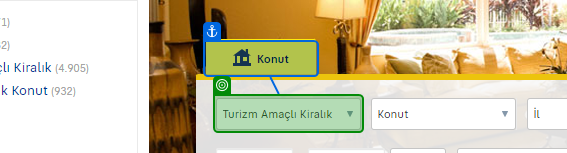
Task: Robotic Enterprise Framework
Workflow: Process

Step 1: select "[in_TransactionItem.SpecificContent("emlakdurumu").ToString]" in 'Konut'

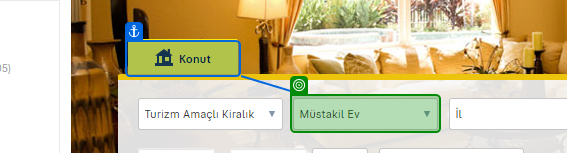
Step 2: select "[in_TransactionItem.SpecificContent("konuttipi").ToString]" in 'Konut'

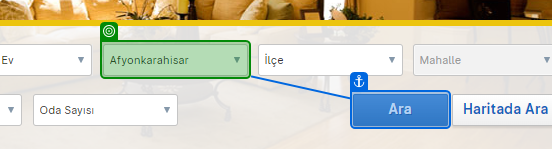
Step 3: select "[in_TransactionItem.SpecificContent("Il").ToString]" in 'Ara'

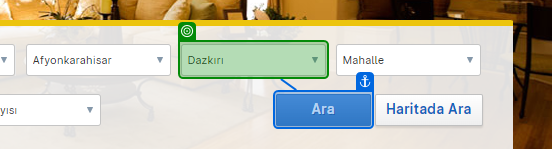
Step 4: select "[in_TransactionItem.SpecificContent("Ilce").ToString]" in 'Ara'

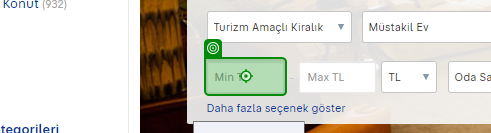
Step 5: type "[in_TransactionItem.SpecificContent("MinimumFiyat").ToString]" into 'INPUT minPrice'

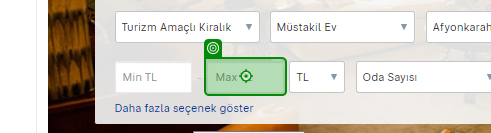
Step 6: type "[in_TransactionItem.SpecificContent("MaksimumFiyat").ToString]" into 'INPUT maxPrice'

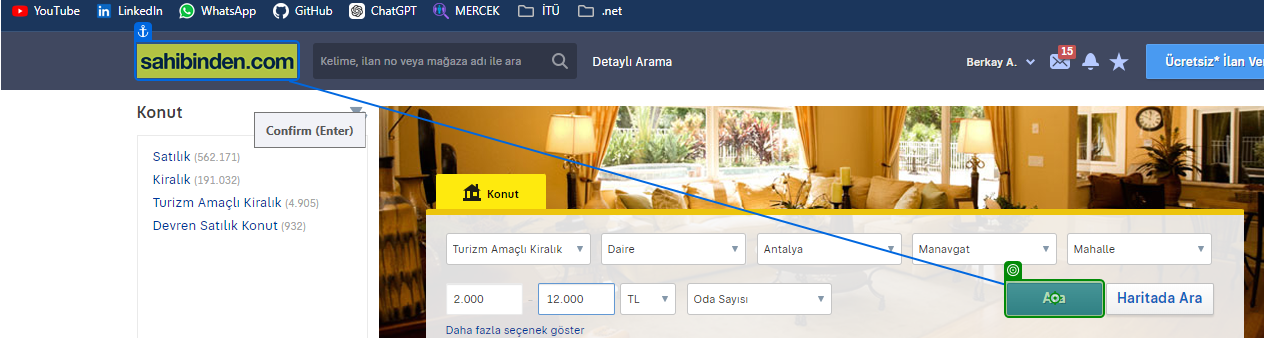
Step 7: click on 'Ara'

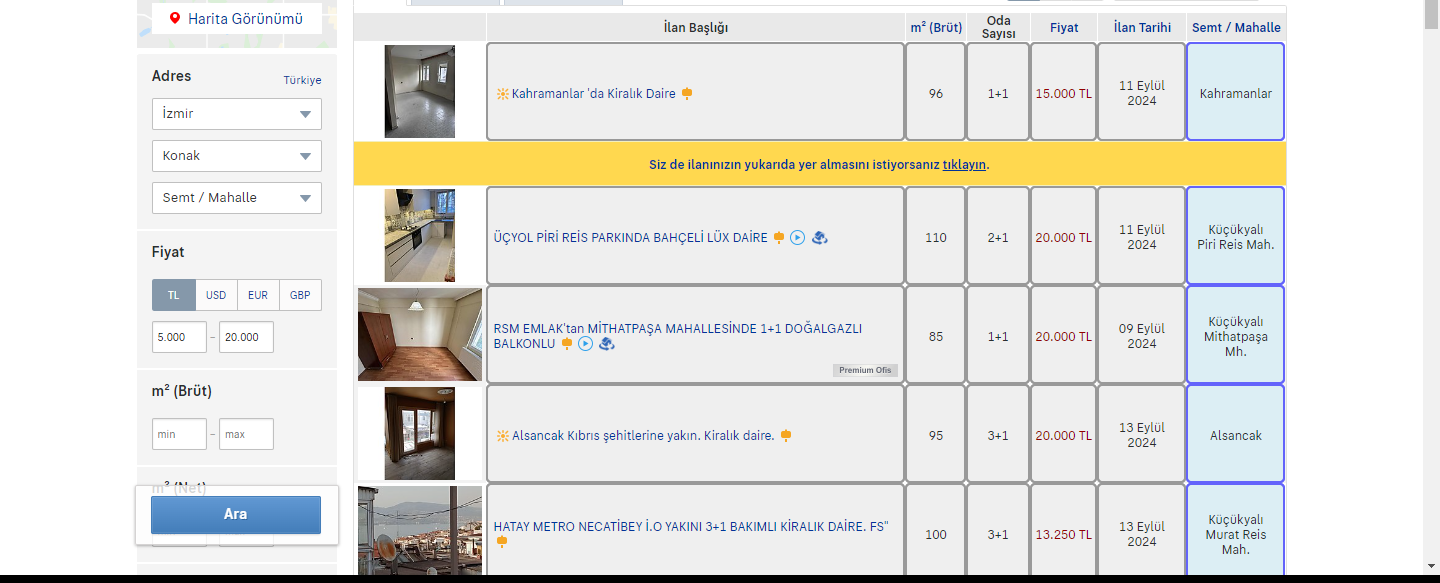
Step 8: get-text